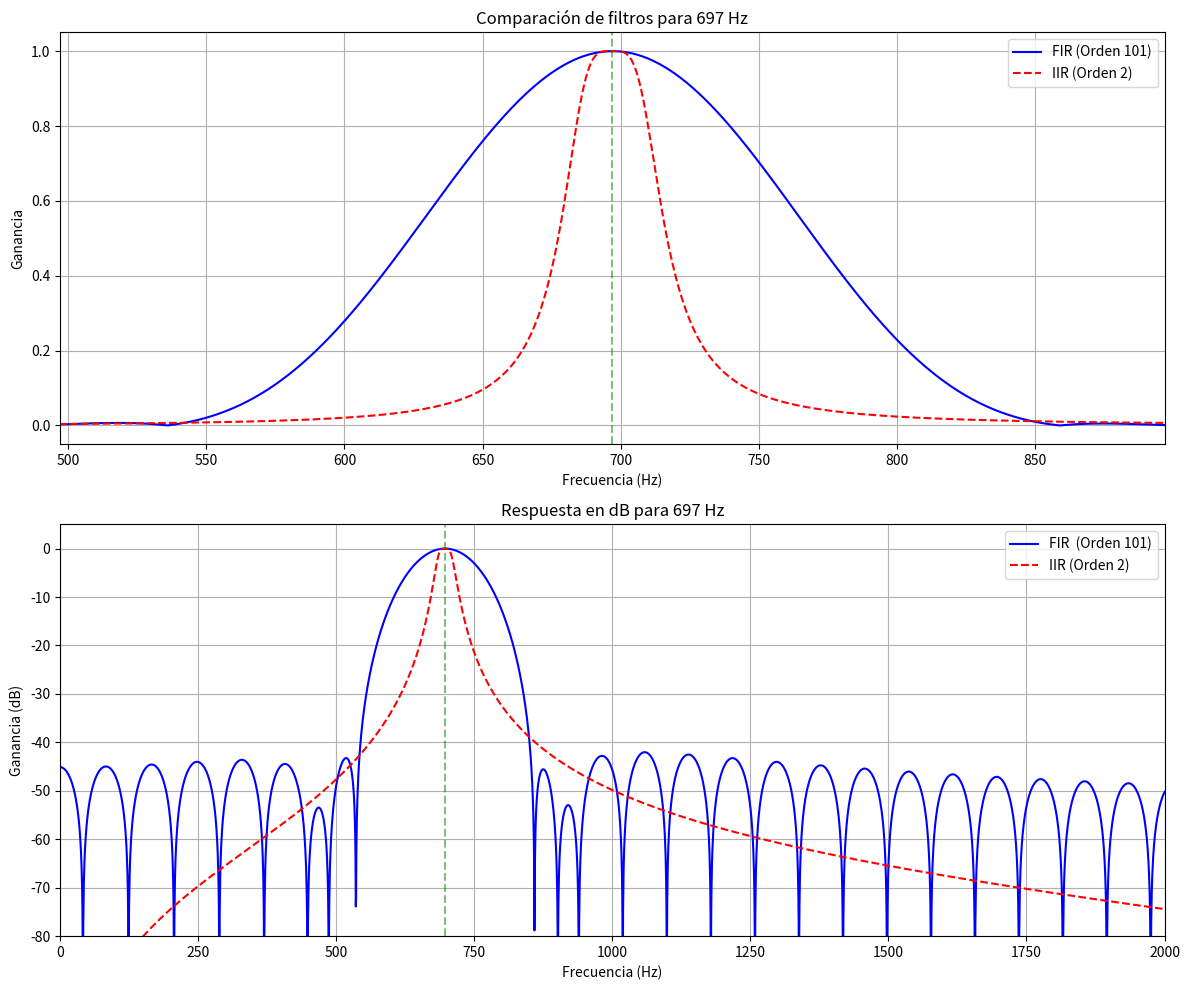
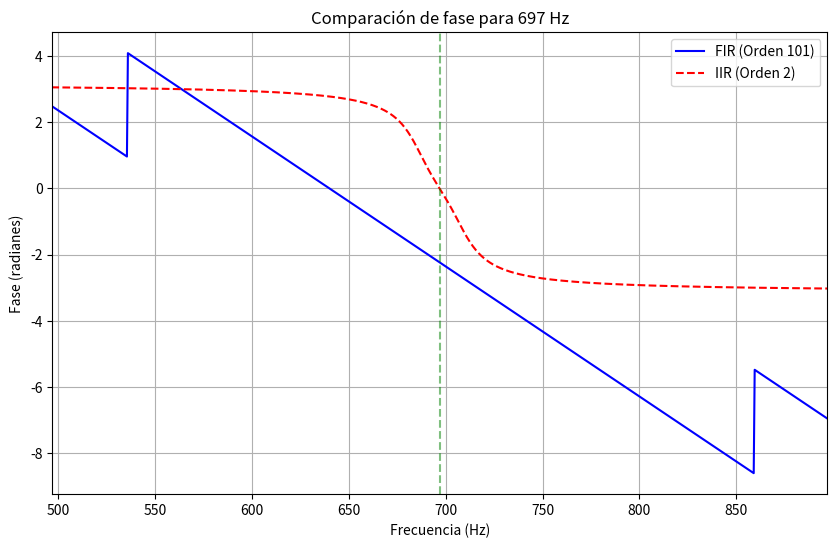
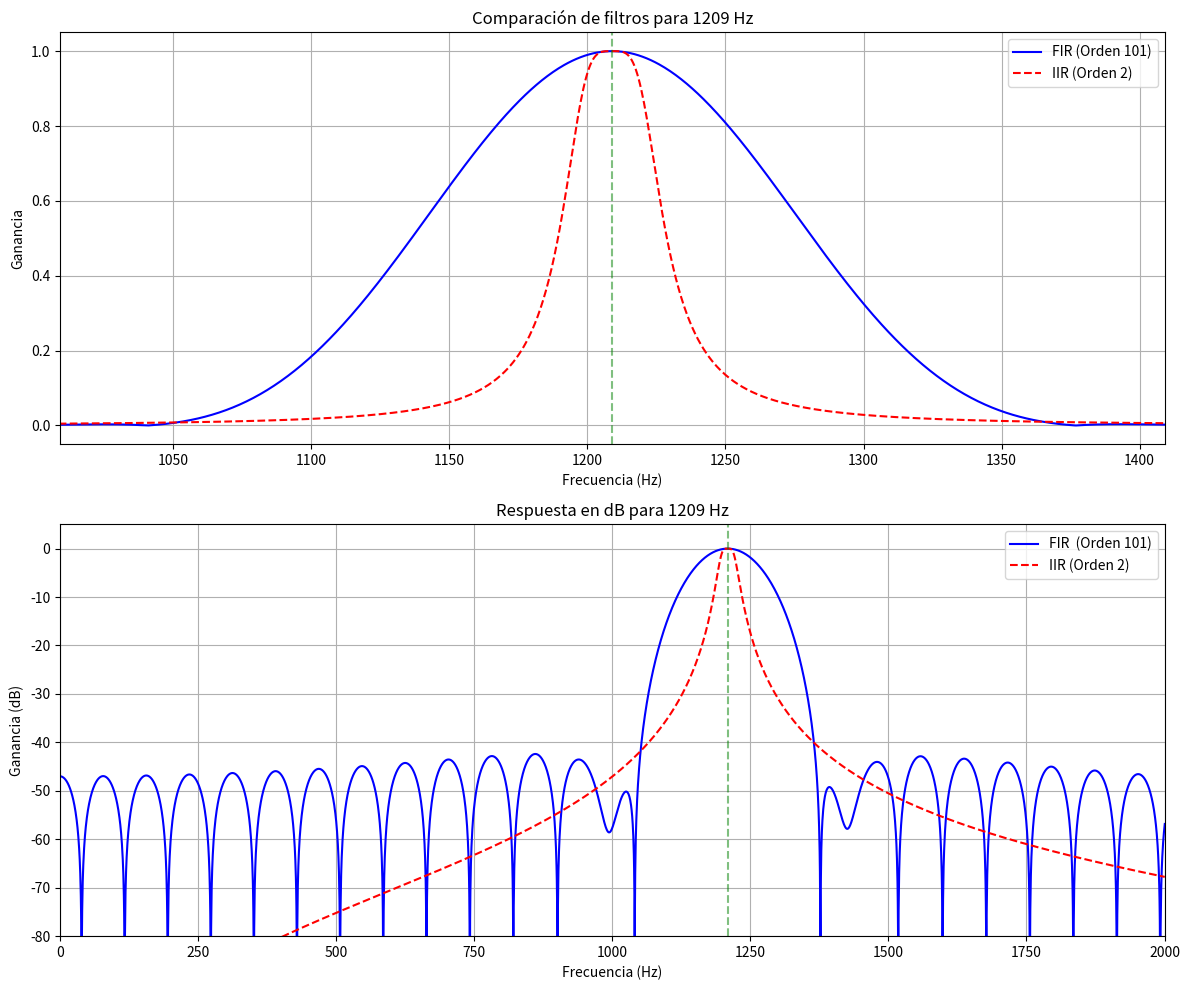
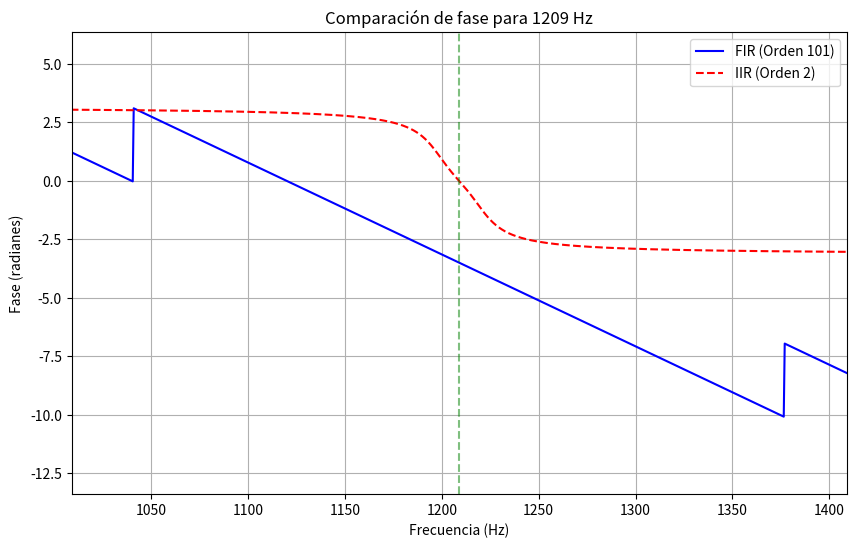

Recreate these plots in Python, in order.
import numpy as np 
import matplotlib.pyplot as plt 
from scipy import signal 
 
def design_fir_bandpass(center_freq, bandwidth, fs, order=101): 
    """Diseña filtro FIR pasabanda usando método de la ventana""" 
    nyquist = fs / 2 
    low_cutoff = (center_freq - bandwidth/2) / nyquist 
    high_cutoff = (center_freq + bandwidth/2) / nyquist 
     
    # Limitar a rango válido 
    low_cutoff = max(0.001, min(0.999, low_cutoff)) 
    high_cutoff = max(0.001, min(0.999, high_cutoff)) 
     
    b = signal.firwin(order, [low_cutoff, high_cutoff], window='hamming', 
pass_zero=False) 
    return b, [1.0]  # b, a para formato compatible con IIR 
 
def design_iir_bandpass(center_freq, bandwidth, fs, order=2): 
    """Diseña filtro IIR pasabanda usando Butterworth""" 
    nyquist = fs / 2 
    low_cutoff = (center_freq - bandwidth/2) / nyquist 
    high_cutoff = (center_freq + bandwidth/2) / nyquist 
     
    # Limitar a rango válido 
    low_cutoff = max(0.001, min(0.999, low_cutoff)) 
    high_cutoff = max(0.001, min(0.999, high_cutoff)) 
     
    b, a = signal.butter(order, [low_cutoff, high_cutoff], btype='band') 
    return b, a 
 
def compare_filters(center_freq, bandwidth, fs): 
    """Compara filtros FIR e IIR para una frecuencia dada""" 
    # Diseñar filtros 
    b_fir, a_fir = design_fir_bandpass(center_freq, bandwidth, fs, 
order=101) 
    b_iir, a_iir = design_iir_bandpass(center_freq, bandwidth, fs, 
order=2) 
     
    # Calcular respuestas en frecuencia 
    w, h_fir = signal.freqz(b_fir, a_fir, worN=8000) 
    _, h_iir = signal.freqz(b_iir, a_iir, worN=8000) 
    f = w * fs / (2 * np.pi) 
     
    # Graficar respuestas en magnitud 
    plt.figure(figsize=(12, 10)) 
     
    # Respuesta en magnitud 
    plt.subplot(2, 1, 1) 
    plt.plot(f, np.abs(h_fir), 'b-', label='FIR (Orden 101)') 
    plt.plot(f, np.abs(h_iir), 'r--', label='IIR (Orden 2)') 
    plt.title(f'Comparación de filtros para {center_freq} Hz') 
    plt.xlabel('Frecuencia (Hz)') 
    plt.ylabel('Ganancia') 
    plt.grid(True) 
    plt.axvline(center_freq, color='g', linestyle='--', alpha=0.5) 
    plt.legend() 
    plt.xlim(center_freq - 200, center_freq + 200) 
     
    # Respuesta en dB 
    plt.subplot(2, 1, 2) 
    plt.plot(f, 20 * np.log10(np.abs(h_fir) + 1e-10), 'b-', label='FIR  (Orden 101)') 
    plt.plot(f, 20 * np.log10(np.abs(h_iir) + 1e-10), 'r--', label='IIR (Orden 2)') 
    plt.title(f'Respuesta en dB para {center_freq} Hz') 
    plt.xlabel('Frecuencia (Hz)') 
    plt.ylabel('Ganancia (dB)') 
    plt.grid(True) 
    plt.axvline(center_freq, color='g', linestyle='--', alpha=0.5) 
    plt.legend() 
    plt.xlim(0, 2000) 
    plt.ylim(-80, 5) 
     
    plt.tight_layout() 
    plt.savefig(f'filter_comparison_{center_freq}Hz.png') 
    plt.show() 
     
    # Analizar fase 
    plt.figure(figsize=(10, 6)) 
    plt.plot(f, np.unwrap(np.angle(h_fir)), 'b-', label='FIR (Orden 101)') 
    plt.plot(f, np.unwrap(np.angle(h_iir)), 'r--', label='IIR (Orden 2)') 
    plt.title(f'Comparación de fase para {center_freq} Hz') 
    plt.xlabel('Frecuencia (Hz)') 
    plt.ylabel('Fase (radianes)') 
    plt.grid(True) 
    plt.axvline(center_freq, color='g', linestyle='--', alpha=0.5) 
    plt.legend() 
    plt.xlim(center_freq - 200, center_freq + 200) 
    plt.savefig(f'phase_comparison_{center_freq}Hz.png') 
    plt.show() 
 
# Comparar filtros para una frecuencia baja y una alta 
fs = 8000 
bandwidth = 30 
compare_filters(697, bandwidth, fs)  # Frecuencia baja 
compare_filters(1209, bandwidth, fs)  # Frecuencia alta 